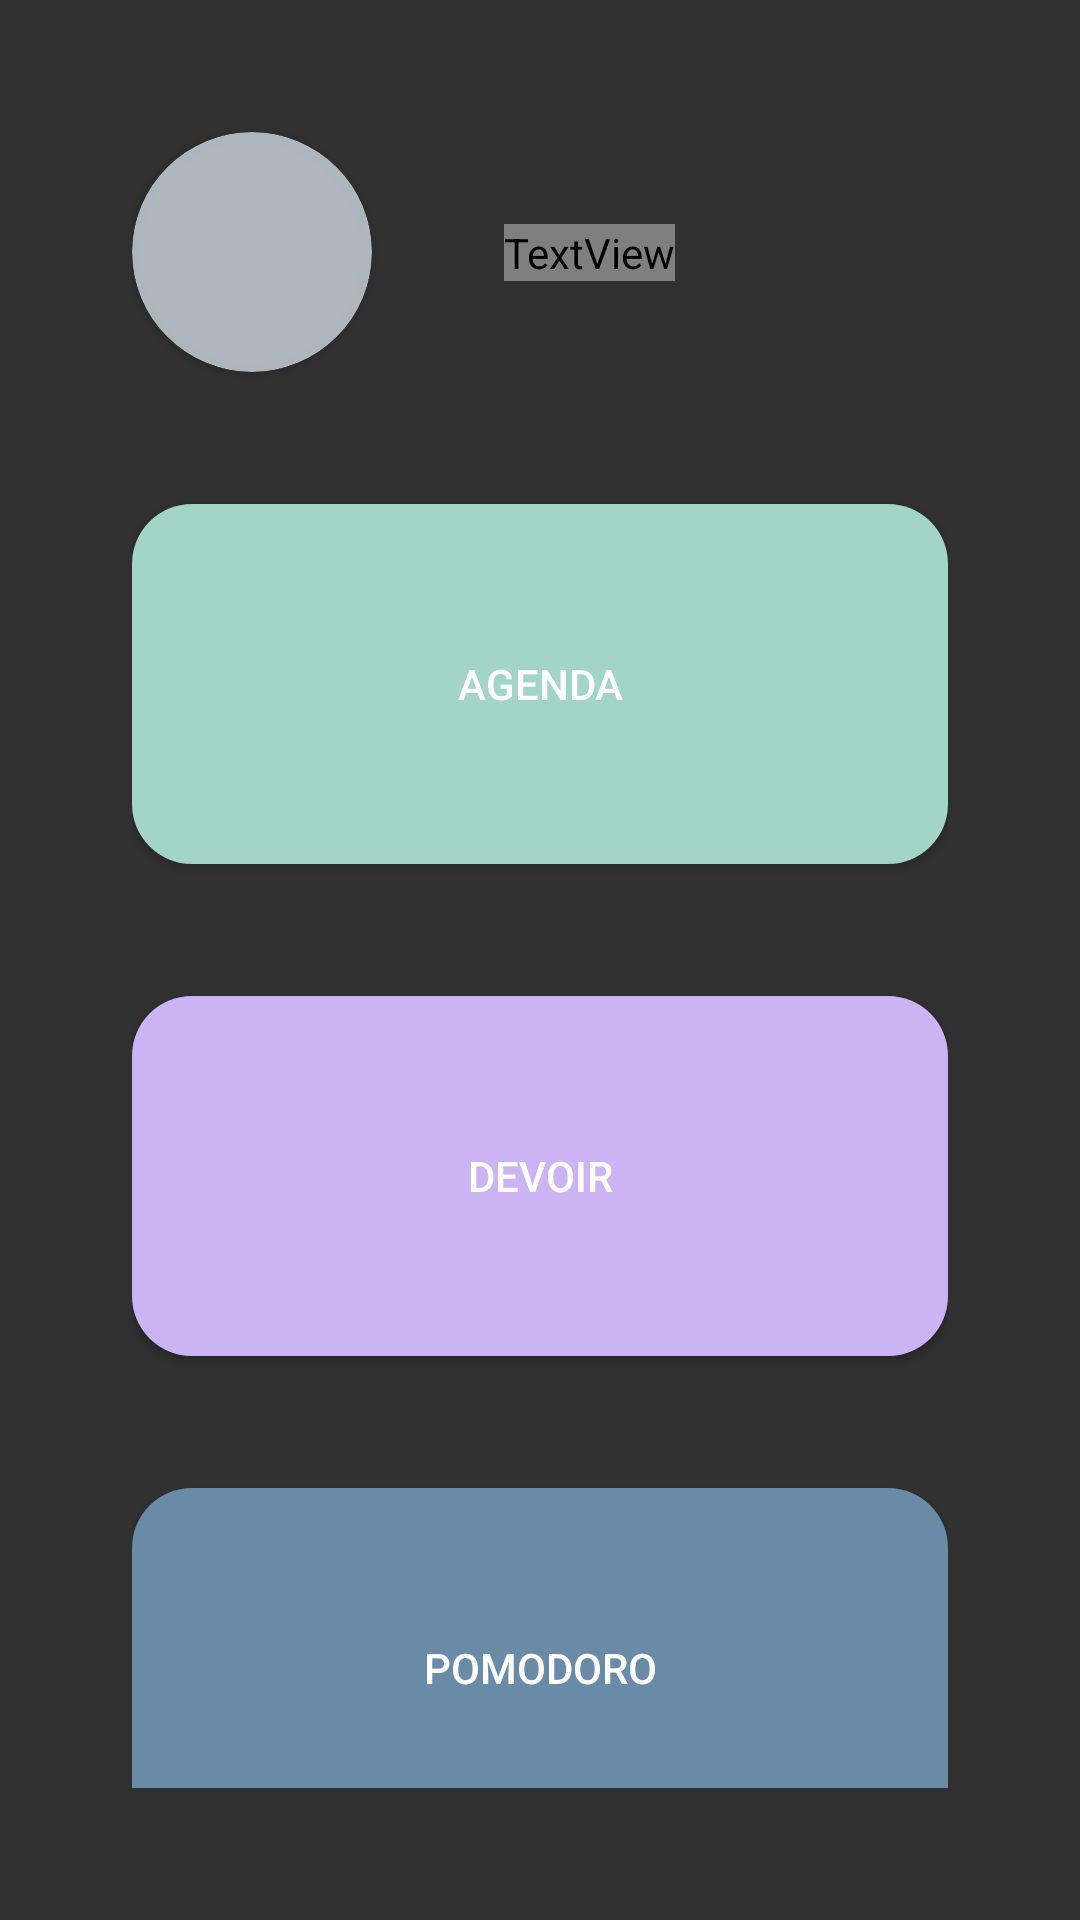

Here is an Android app screen rendered from its layout file. Give the layout XML and the strings, colors and styles it references.
<!-- AndroidManifest.xml: activity theme Theme.AppCompat.NoActionBar -->
<!-- res/layout/activity_main.xml -->
<?xml version="1.0" encoding="utf-8"?>
<androidx.constraintlayout.widget.ConstraintLayout xmlns:android="http://schemas.android.com/apk/res/android"
    xmlns:tools="http://schemas.android.com/tools"
    android:layout_width="match_parent"
    android:layout_height="match_parent"
    android:padding="@dimen/default_margin"
    xmlns:app="http://schemas.android.com/apk/res-auto">
    
    <androidx.cardview.widget.CardView
        android:id="@+id/cardview"
        android:layout_width="80dp"
        android:layout_height="80dp"
        app:cardCornerRadius="50dp"
        app:cardBackgroundColor="@color/lightGrey"
        tools:ignore="MissingConstraints">

        <ImageView
            android:layout_width="match_parent"
            android:layout_height="match_parent"
            android:scaleType="centerCrop"></ImageView>

    </androidx.cardview.widget.CardView>

    <TextView
        android:id="@+id/home_page_title"
        style="@style/SubtitleTextStyle"
        android:layout_width="wrap_content"
        android:layout_height="wrap_content"
        android:text="@string/home_page_title"
        android:layout_marginLeft="@dimen/default_margin"
        app:layout_constraintBottom_toBottomOf="@+id/cardview"
        app:layout_constraintStart_toEndOf="@+id/cardview"
        app:layout_constraintTop_toTopOf="@+id/cardview" />

    <Button
        android:id="@+id/button"
        android:text="@string/btn_agenda"
        android:onClick="clickAgenda"
        android:layout_width="match_parent"
        android:layout_height="120dp"
        android:paddingStart="40dp"
        android:paddingEnd="40dp"
        android:drawableTint="@color/darkGreen"
        android:background="@drawable/rounded_corner_agenda"
        android:layout_marginTop="@dimen/default_margin"
        app:layout_constraintTop_toBottomOf="@+id/cardview"
        tools:layout_editor_absoluteX="44dp"></Button>

    <Button
        android:id="@+id/button2"
        android:text="@string/btn_devoir"
        android:layout_width="match_parent"
        android:layout_height="120dp"
        android:paddingStart="40dp"
        android:paddingEnd="40dp"
        android:drawableTint="@color/darkRed"
        android:background="@drawable/rounded_corner_devoir"
        android:layout_marginTop="@dimen/default_margin"
        app:layout_constraintTop_toBottomOf="@+id/button"
        tools:layout_editor_absoluteX="44dp"></Button>

    <Button
        android:id="@+id/button3"
        android:text="@string/btn_pomodoro"
        android:layout_width="match_parent"
        android:layout_height="120dp"
        android:paddingStart="40dp"
        android:paddingEnd="40dp"

        android:drawableTint="@color/darkMauve"
        android:background="@drawable/rounded_corner_pomodoro"
        android:layout_marginTop="@dimen/default_margin"
        app:layout_constraintTop_toBottomOf="@+id/button2"
        tools:layout_editor_absoluteX="44dp"></Button>

</androidx.constraintlayout.widget.ConstraintLayout>
<!-- resources referenced by this layout -->
<resources>
  <color name="darkGreen">#077B8A</color>
  <color name="darkMauve">#5C3C92</color>
  <color name="darkRed">#D72631</color>
  <color name="lightGrey">#CDCED8E1</color>
  <dimen name="default_margin">44dp</dimen>
  <!-- drawable rounded_corner_agenda (drawable) -->
  <?xml version="1.0" encoding="utf-8"?>
  <shape xmlns:android="http://schemas.android.com/apk/res/android">
      <corners android:radius="20dp"/>
      <solid android:color="@color/lightGreen"></solid>
  </shape>
  <!-- drawable rounded_corner_devoir (drawable) -->
  <?xml version="1.0" encoding="utf-8"?>
  <shape xmlns:android="http://schemas.android.com/apk/res/android">
      <corners android:radius="20dp"/>
      <solid android:color="@color/lightMauve"></solid>
  </shape>
  <!-- drawable rounded_corner_pomodoro (drawable) -->
  <?xml version="1.0" encoding="utf-8"?>
  <shape xmlns:android="http://schemas.android.com/apk/res/android">
      <corners android:radius="20dp"  />
      <solid android:color="@color/lightBlue"></solid>
  </shape>
  <string name="btn_agenda">Agenda</string>
  <string name="btn_devoir">Devoir</string>
  <string name="btn_pomodoro">Pomodoro</string>
  <string name="home_page_title">Agenda</string>
  <style name="SubtitleTextStyle" parent="DefaultTextStyle">
          <item name="android:textColor">@color/darkBlack</item>
      </style>
  <color name="lightGreen">#A2D5C6</color>
  <color name="lightMauve">#CBB3F4</color>
  <color name="lightBlue">#698BA8</color>
  <style name="DefaultTextStyle">
          <item name="android:textColor">@color/lightGrey</item>
          <item name="android:textSize">18sp</item>
          <item name="android:fontFamily">@font/kanit</item>
      </style>
  <color name="darkBlack">#202122</color>
</resources>
